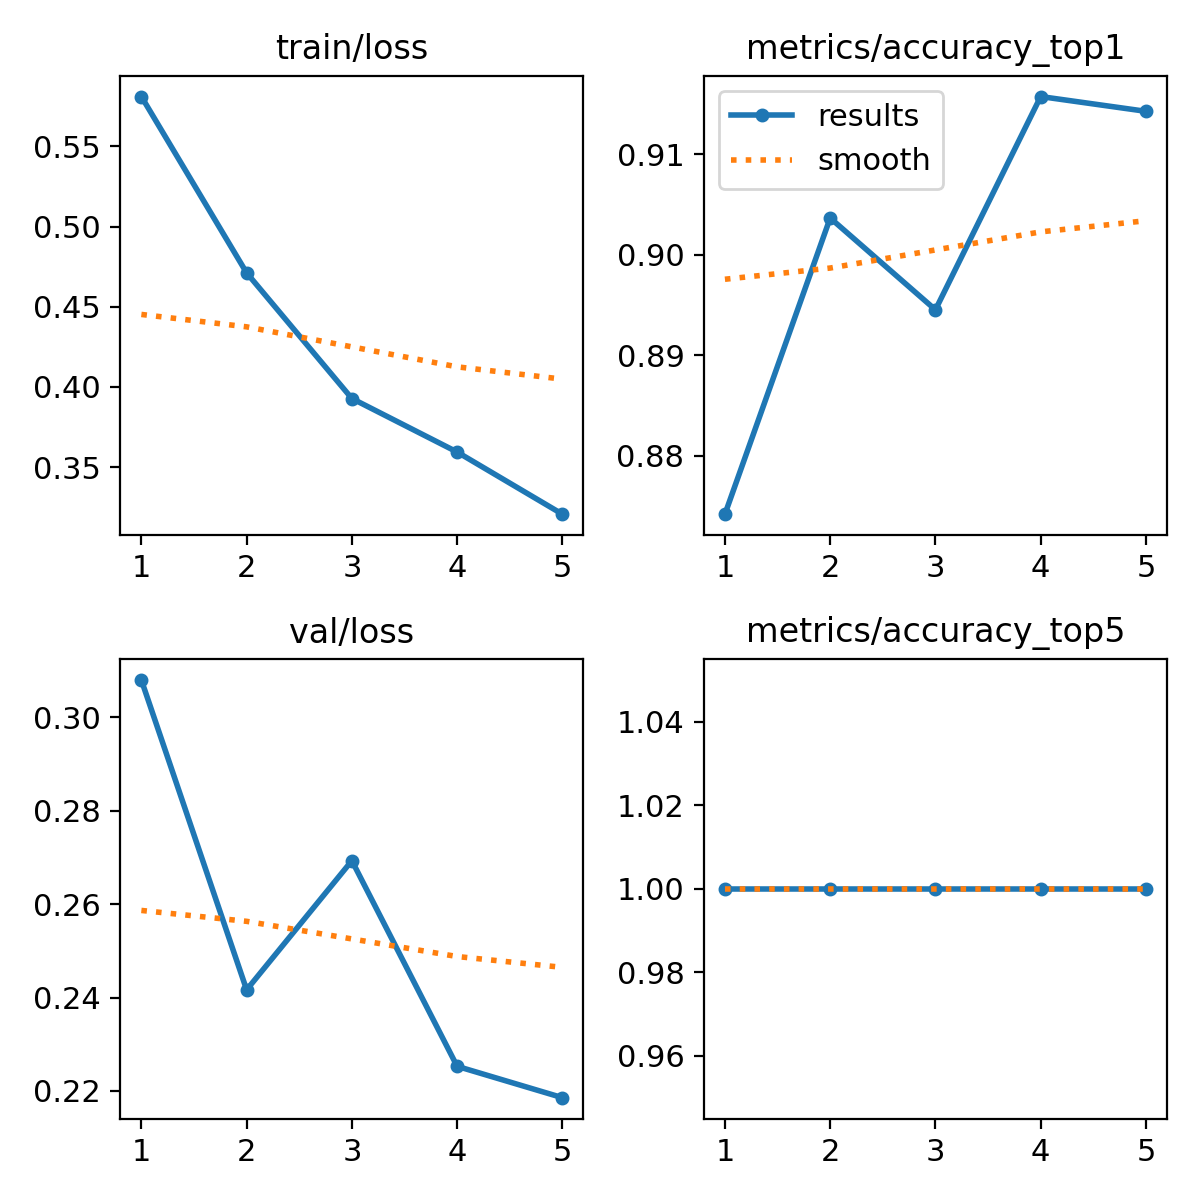

The file beside this chart, header and first rows:
epoch, time, train/loss, metrics/accuracy_top1, metrics/accuracy_top5, val/loss, lr/pg0, lr/pg1, lr/pg2
1, 177.9, 0.5812, 0.8742, 1, 0.308, 0.0005534, 0.0005534, 0.0005534
2, 308.9, 0.4712, 0.9036, 1, 0.2417, 0.0008895, 0.0008895, 0.0008895
3, 401.6, 0.3928, 0.8945, 1, 0.2693, 0.001006, 0.001006, 0.001006
4, 502.8, 0.3594, 0.9157, 1, 0.2253, 0.0006768, 0.0006768, 0.0006768
5, 618, 0.3206, 0.9143, 1, 0.2186, 0.0003467, 0.0003467, 0.0003467
